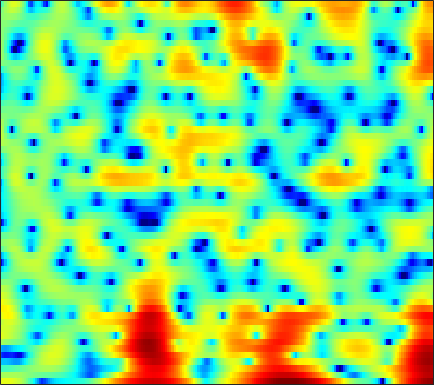

Data behind this chart, as committed beside it:
3.9951, 4.1562, 4.2753, 4.2795, 4.2101, 4.0164, 3.7016, 3.3841, 2.8477, 2.166, 1.3257, 0.58121, -0.59104, -2.0003, -3.2401, -5.1892, -7.5585, -9.6335, -12.511, -14.065, -13.025, -11.526, -9.6953, -8.3186
1.32, 1.435, 1.553, 1.627, 1.653, 1.645, 1.587, 1.511, 1.367, 1.175, 0.9412, 0.7432, 0.4543, 0.149, -0.08114, -0.3751, -0.6369, -0.8054, -0.9897, -1.125, -1.224, -1.282, -1.355, -1.44
-2.953, -2.787, -2.578, -2.381, -2.237, -2.04, -1.828, -1.653, -1.391, -1.1, -0.7833, -0.5342, -0.1949, 0.1351, 0.3706, 0.6678, 0.9334, 1.11, 1.308, 1.459, 1.557, 1.594, 1.587, 1.51
-7.842, -7.8, -7.928, -8.232, -8.555, -9.06, -9.517, -9.686, -9.432, -8.508, -7.092, -5.883, -4.276, -2.783, -1.769, -0.5736, 0.4509, 1.111, 1.855, 2.448, 2.898, 3.147, 3.364, 3.45
-13.47, -14.59, -15.19, -14.91, -14.6, -14.55, -15.21, -16.25, -17.79, -16.86, -13.27, -10.56, -7.514, -5.085, -3.57, -1.882, -0.4906, 0.3952, 1.399, 2.216, 2.868, 3.255, 3.642, 3.881
-8.484, -9.343, -9.565, -8.942, -8.286, -7.465, -6.767, -6.328, -5.823, -5.34, -4.803, -4.33, -3.638, -2.909, -2.351, -1.601, -0.8699, -0.326, 0.3958, 1.098, 1.769, 2.233, 2.781, 3.221
1.744, 1.371, 0.9437, 0.6067, 0.3942, 0.1298, -0.1313, -0.3405, -0.6671, -1.091, -1.629, -2.125, -2.93, -3.903, -4.727, -5.819, -6.532, -6.463, -5.462, -3.868, -2.201, -1.07, 0.2129, 1.229
4.033, 3.768, 3.415, 3.057, 2.763, 2.323, 1.801, 1.353, 0.673, -0.1209, -1.085, -1.952, -3.351, -5.13, -6.785, -9.405, -11.98, -12.61, -10.68, -7.878, -5.44, -3.948, -2.358, -1.146
3.44, 3.417, 3.34, 3.174, 2.988, 2.661, 2.219, 1.811, 1.182, 0.4592, -0.3333, -0.9662, -1.835, -2.706, -3.321, -4.017, -4.496, -4.676, -4.656, -4.404, -3.98, -3.594, -3.02, -2.416
2.411, 3.041, 3.583, 3.8, 3.78, 3.55, 3.106, 2.642, 1.868, 0.9743, 0.0407, -0.6426, -1.455, -2.126, -2.562, -3.07, -3.502, -3.791, -4.122, -4.422, -4.668, -4.799, -4.785, -4.466
3.877, 4.696, 5.309, 5.48, 5.343, 4.824, 3.936, 3.025, 1.45, -0.5663, -2.984, -4.89, -6.837, -7.126, -6.488, -5.531, -4.973, -4.946, -5.489, -6.75, -9.069, -11.87, -16.61, -13.9
5.617, 5.628, 5.496, 5.167, 4.742, 3.884, 2.708, 1.604, -0.2092, -2.527, -5.444, -7.907, -10.24, -9.761, -8.387, -6.616, -5.383, -4.884, -4.782, -5.136, -5.704, -6.128, -6.513, -6.121
4.735, 4.49, 4.057, 3.469, 2.928, 2.075, 1.06, 0.2104, -0.9645, -2.136, -3.177, -3.814, -4.368, -4.518, -4.417, -4.108, -3.689, -3.346, -2.916, -2.59, -2.332, -2.117, -1.808, -1.498
3.586, 3.336, 2.854, 2.184, 1.584, 0.6519, -0.4812, -1.458, -2.857, -4.253, -5.438, -6.032, -6.269, -5.805, -5.154, -4.146, -3.174, -2.502, -1.663, -0.9311, -0.3519, -0.003587, 0.4177, 0.7669
2.3, 2.181, 1.873, 1.374, 0.8385, -0.1235, -1.408, -2.657, -4.867, -8.072, -13.4, -22.18, -19.3, -10.91, -7.702, -4.837, -2.815, -1.662, -0.4821, 0.4193, 1.127, 1.516, 1.886, 2.13
0.0941, 0.2617, 0.3672, 0.3174, 0.1362, -0.2833, -0.8767, -1.455, -2.393, -3.428, -4.304, -4.661, -4.555, -3.739, -2.887, -1.713, -0.6452, 0.0629, 0.8334, 1.387, 1.766, 1.966, 2.09, 2.061
-2.936, -2.433, -1.83, -1.33, -0.9921, -0.6304, -0.4185, -0.3104, -0.2333, -0.1859, -0.1357, -0.04219, 0.1628, 0.4324, 0.6755, 1.035, 1.356, 1.543, 1.731, 1.812, 1.727, 1.579, 1.279, 0.8583
-7.431, -6.346, -4.834, -3.421, -2.413, -1.232, -0.318, 0.2351, 0.8373, 1.304, 1.642, 1.85, 2.105, 2.298, 2.404, 2.517, 2.57, 2.523, 2.354, 2.078, 1.607, 1.103, 0.2581, -0.7837
-17.58, -12.52, -8.122, -4.906, -3.105, -1.325, 0.01815, 0.781, 1.526, 2.026, 2.373, 2.536, 2.67, 2.78, 2.852, 2.903, 2.922, 2.901, 2.731, 2.35, 1.771, 1.119, -0.1134, -1.814
-9.096, -7.076, -4.669, -2.512, -1.125, 0.2106, 1.148, 1.627, 1.937, 1.927, 1.708, 1.444, 1.026, 0.7833, 0.8115, 1.085, 1.521, 1.914, 2.334, 2.449, 2.291, 1.969, 1.144, -0.1008
-1.788, -1.007, 0.06114, 1.02, 1.514, 2.027, 2.27, 2.176, 1.73, 0.8179, -0.7362, -2.344, -5.347, -9.164, -9.947, -6.379, -2.855, -0.9905, 0.7962, 2.025, 2.637, 2.825, 2.749, 2.236
0.3538, 0.5739, 0.9244, 1.266, 1.379, 1.457, 1.3, 0.9751, 0.2676, -0.7917, -2.347, -3.73, -5.817, -7.599, -7.759, -6.364, -4.16, -2.519, -0.7646, 0.6604, 1.699, 2.189, 2.576, 2.616
-1.205, -1.096, -0.8395, -0.581, -0.3253, -0.1737, -0.2531, -0.4355, -0.9665, -1.77, -2.804, -3.757, -4.923, -5.816, -6.134, -5.691, -4.573, -3.463, -1.795, -0.3576, 0.8757, 1.614, 2.286, 2.714
-6.924, -6.35, -4.889, -3.365, -2.393, -1.473, -0.947, -0.8404, -1.069, -1.776, -2.977, -4.348, -7.011, -11.41, -17.08, -16.36, -8.975, -5.628, -2.564, -0.3379, 1.215, 2.094, 2.946, 3.45
-18.81, -13.7, -8.702, -5.359, -3.675, -2.096, -1.039, -0.6066, -0.3805, -0.58, -1.141, -1.794, -2.97, -4.133, -4.732, -4.427, -3.129, -1.825, -0.1774, 1.169, 2.24, 2.802, 3.329, 3.542
-7.384, -6.707, -5.473, -4.077, -3.095, -1.944, -1.013, -0.4886, 0.009699, 0.2975, 0.3872, 0.3906, 0.3298, 0.2986, 0.3397, 0.5209, 0.8756, 1.181, 1.653, 2.055, 2.365, 2.496, 2.488, 2.292
-6.388, -5.564, -4.445, -3.364, -2.622, -1.657, -0.8716, -0.3428, 0.2311, 0.6796, 1.012, 1.192, 1.394, 1.53, 1.632, 1.734, 1.831, 1.893, 1.921, 1.925, 1.811, 1.678, 1.377, 0.9439
-6.381, -5.384, -4.162, -3.061, -2.28, -1.366, -0.5584, -0.0309, 0.5604, 1.025, 1.394, 1.601, 1.797, 1.925, 1.97, 1.99, 1.931, 1.861, 1.692, 1.45, 1.139, 0.8458, 0.4199, -0.09181
-6.071, -5.107, -3.785, -2.601, -1.726, -0.7587, 0.1086, 0.6292, 1.19, 1.603, 1.885, 2.034, 2.129, 2.168, 2.134, 2.06, 1.897, 1.722, 1.422, 0.9756, 0.453, -0.03525, -0.7202, -1.439
-7.073, -5.554, -3.581, -1.825, -0.7282, 0.4786, 1.386, 1.864, 2.294, 2.508, 2.514, 2.444, 2.29, 2.121, 2.02, 1.895, 1.798, 1.647, 1.356, 0.8203, -0.0009866, -0.8441, -2.329, -4.1
-9.276, -5.738, -2.629, -0.2848, 0.9671, 2.248, 3.035, 3.376, 3.467, 3.143, 2.458, 1.709, 0.6191, -0.31, -0.5434, -0.2476, 0.4488, 0.9602, 1.292, 1.244, 0.5813, -0.284, -2.196, -5.14
-3.547, -2.321, -0.5882, 0.9232, 1.873, 2.821, 3.361, 3.499, 3.236, 2.394, 0.8761, -0.9492, -4.885, -13.45, -23.43, -7.843, -3.062, -1.061, 0.5133, 1.218, 1.313, 1.038, 0.3239, -0.6407
-3.474, -2.443, -1.022, 0.2688, 1.098, 1.966, 2.478, 2.622, 2.488, 1.968, 1.096, 0.206, -1.09, -2.169, -2.377, -1.94, -0.874, -0.1515, 0.7126, 1.141, 1.304, 1.177, 0.8243, 0.1941
-7.264, -4.897, -2.469, -0.7208, 0.3068, 1.263, 1.923, 2.175, 2.292, 2.198, 1.878, 1.605, 1.214, 0.9218, 0.7802, 0.7916, 0.916, 1.079, 1.248, 1.356, 1.302, 1.119, 0.6836, -0.08614
-5.339, -3.626, -1.672, -0.2747, 0.5533, 1.308, 1.791, 1.993, 2.056, 1.914, 1.614, 1.336, 0.9132, 0.5575, 0.333, 0.2453, 0.2856, 0.4574, 0.6774, 0.9453, 1.046, 1.042, 0.7818, 0.2983
-0.345, 0.06307, 0.5223, 1.006, 1.244, 1.526, 1.593, 1.565, 1.339, 0.8707, 0.2077, -0.5062, -1.628, -2.892, -3.64, -4.116, -3.551, -2.784, -1.527, -0.5155, 0.2704, 0.6553, 0.9311, 0.9875
2.124, 1.864, 1.495, 1.17, 0.9466, 0.742, 0.6168, 0.4984, 0.2666, -0.188, -1.046, -2.082, -4.189, -7.832, -12.68, -33.81, -11.48, -6.986, -3.617, -1.561, -0.2492, 0.3648, 0.9225, 1.184
2.939, 1.988, 0.5944, -1.03, -2.04, -2.824, -2.453, -1.812, -0.9278, -0.3419, -0.265, -0.4589, -1.147, -2.095, -2.733, -3.105, -2.493, -1.717, -0.6405, 0.2175, 0.6591, 0.8099, 0.7287, 0.501
2.853, 1.487, -1.067, -5.055, -10.32, -24.97, -8.989, -4.856, -1.708, 0.1188, 1.244, 1.748, 2.118, 2.287, 2.326, 2.382, 2.436, 2.43, 2.371, 2.051, 1.422, 0.6678, -0.8655, -2.97
1.74, 1.009, -0.1811, -1.478, -2.253, -2.771, -2.306, -1.564, -0.4684, 0.5199, 1.348, 1.802, 2.278, 2.594, 2.728, 2.841, 2.796, 2.666, 2.343, 1.721, 0.7786, -0.2413, -2.17, -4.85
0.3201, 0.2263, 0.002832, -0.251, -0.3671, -0.4535, -0.4144, -0.2632, -0.03121, 0.2827, 0.5779, 0.7939, 1.079, 1.326, 1.499, 1.679, 1.762, 1.788, 1.657, 1.367, 0.8949, 0.3883, -0.4027, -1.298
-1.031, -0.8225, -0.6246, -0.4953, -0.4923, -0.4813, -0.5611, -0.6601, -0.7854, -0.928, -1.049, -1.056, -0.9733, -0.7098, -0.4073, 0.04785, 0.5575, 0.8894, 1.246, 1.495, 1.579, 1.555, 1.424, 1.174
-2.797, -2.333, -1.819, -1.474, -1.36, -1.387, -1.604, -1.955, -2.609, -3.537, -4.56, -5.269, -5.725, -5.231, -4.362, -2.87, -1.413, -0.4731, 0.6157, 1.445, 2.059, 2.404, 2.687, 2.829
-5.632, -4.64, -3.641, -2.972, -2.622, -2.544, -2.819, -3.276, -4.419, -6.261, -9.224, -13.05, -25.83, -16.74, -10.71, -6.332, -3.504, -1.878, -0.2352, 1.03, 2.015, 2.578, 3.151, 3.543
-8.307, -6.86, -5.317, -4.216, -3.647, -3.191, -3.175, -3.398, -4.04, -5.025, -6.31, -7.267, -7.984, -7.526, -6.559, -4.886, -3.207, -2.071, -0.6846, 0.5317, 1.55, 2.194, 2.914, 3.42
-9.005, -7.544, -5.744, -4.32, -3.568, -2.785, -2.357, -2.286, -2.346, -2.631, -3.068, -3.386, -3.719, -3.903, -3.889, -3.585, -3.037, -2.438, -1.397, -0.2744, 0.8466, 1.639, 2.491, 3.13
-9.58, -7.03, -4.697, -2.99, -2.057, -1.242, -0.6957, -0.4781, -0.4314, -0.622, -0.9961, -1.417, -2.213, -3.269, -4.197, -5.632, -6.561, -6.162, -4.407, -2.099, -0.03925, 1.18, 2.411, 3.257
-4.136, -3.068, -1.82, -0.8899, -0.3512, 0.1043, 0.3551, 0.4954, 0.4802, 0.3356, 0.02295, -0.4028, -1.308, -2.75, -4.372, -7.978, -14.32, -14.32, -7.148, -2.702, 0.07788, 1.498, 2.817, 3.509
0.2517, -0.02967, -0.3315, -0.6799, -0.9305, -1.228, -1.479, -1.495, -1.436, -1.259, -1.061, -0.9829, -0.9931, -1.16, -1.374, -1.699, -1.731, -1.318, -0.3653, 0.8434, 1.953, 2.607, 3.155, 3.212
1.369, 0.4238, -1.053, -2.863, -4.418, -6.223, -7.414, -7.725, -6.894, -5.612, -4.275, -3.277, -2.003, -0.8934, -0.2141, 0.6708, 1.479, 2.022, 2.655, 3.211, 3.598, 3.736, 3.587, 3.089
1.457, 0.09303, -2.3, -5.467, -8.694, -15.24, -34, -23.75, -16.18, -12.63, -9.366, -7.057, -4.28, -1.947, -0.4447, 1.181, 2.448, 3.167, 3.951, 4.432, 4.611, 4.52, 4.097, 3.329
1.25, 0.08743, -1.892, -4.416, -6.584, -9.849, -13.15, -15.91, -21.73, -30.91, -15.98, -10.88, -6.297, -3.022, -1.14, 0.7807, 2.231, 3.105, 3.933, 4.421, 4.598, 4.519, 4.164, 3.429
0.743, 0.04473, -1.107, -2.492, -3.663, -5.404, -7.147, -8.35, -9.521, -9.626, -8.273, -6.715, -4.537, -2.56, -1.289, 0.183, 1.367, 2.072, 2.756, 3.227, 3.468, 3.51, 3.345, 2.925
0.3793, 0.04641, -0.514, -1.174, -1.693, -2.431, -3.13, -3.58, -3.92, -3.942, -3.668, -3.272, -2.571, -1.779, -1.155, -0.3736, 0.3346, 0.7677, 1.298, 1.712, 1.994, 2.12, 2.148, 2.077
0.3738, 0.3261, 0.1812, -0.05367, -0.2801, -0.5794, -0.9076, -1.148, -1.458, -1.691, -1.841, -1.883, -1.841, -1.683, -1.5, -1.192, -0.8298, -0.5124, -0.08857, 0.2819, 0.6143, 0.8187, 1.073, 1.275
0.3864, 0.631, 0.8958, 1.054, 1.071, 0.9924, 0.7794, 0.543, 0.07453, -0.5367, -1.206, -1.728, -2.362, -2.796, -2.955, -2.864, -2.548, -2.205, -1.799, -1.379, -0.931, -0.5615, -0.02155, 0.4792
-0.3833, 0.4208, 1.368, 2.098, 2.484, 2.689, 2.589, 2.278, 1.58, 0.4593, -1.143, -2.688, -5.15, -7.423, -7.947, -6.918, -5.484, -4.795, -4.262, -4.006, -3.735, -3.256, -2.242, -0.9444
-2.911, -1.028, 0.8811, 2.281, 3.041, 3.679, 3.873, 3.709, 3.08, 1.921, 0.01306, -2.062, -6.065, -11.79, -13.12, -8.957, -6.441, -5.777, -6.23, -8.578, -13.71, -15.72, -8.633, -3.771
